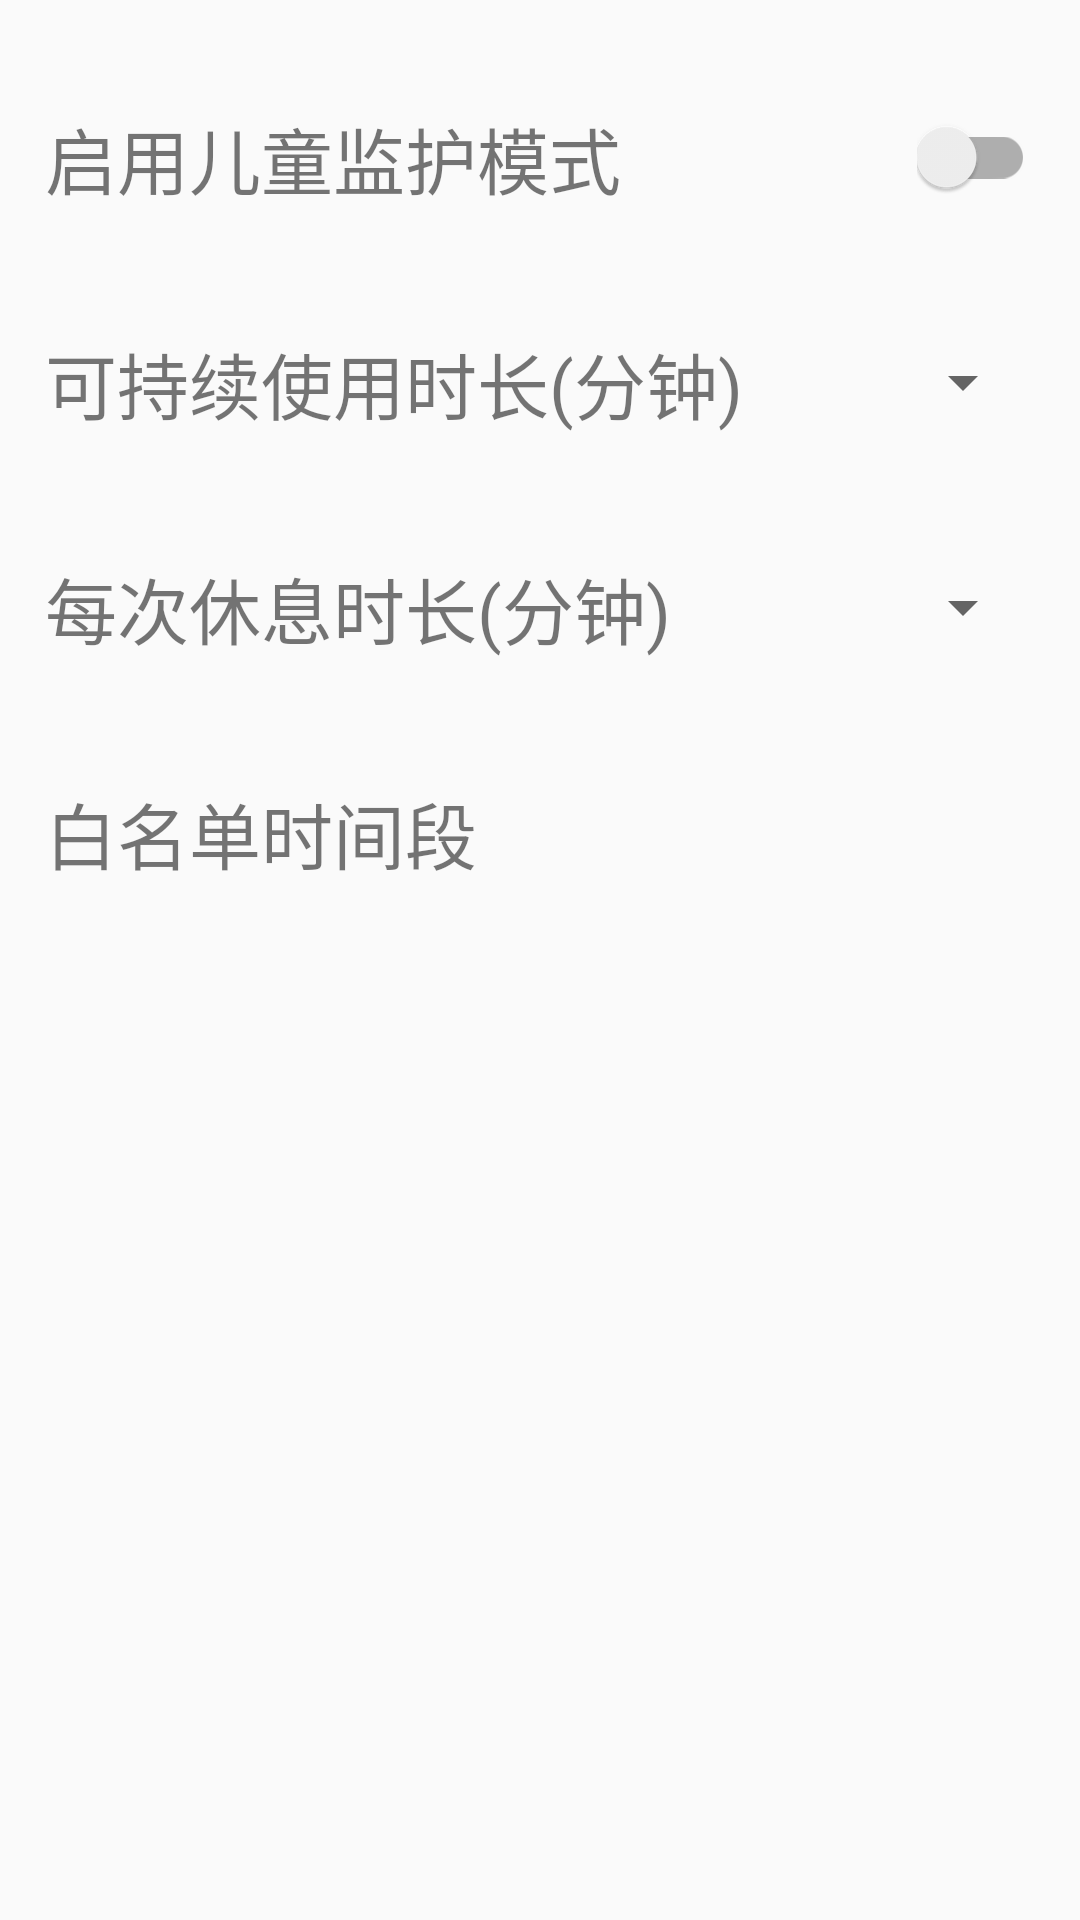

Here is an Android app screen rendered from its layout file. Give the layout XML and the strings, colors and styles it references.
<!-- AndroidManifest.xml: application theme AppTheme -->
<!-- res/layout/activity_main.xml -->
<?xml version="1.0" encoding="utf-8"?>
<LinearLayout xmlns:android="http://schemas.android.com/apk/res/android"
    xmlns:tools="http://schemas.android.com/tools"
    android:layout_width="match_parent"
    android:layout_height="match_parent"
    tools:context=".MainActivity">

    <RelativeLayout
        android:layout_width="match_parent"
        android:layout_height="match_parent"
        android:paddingStart="15dp"
        android:paddingEnd="15dp">

        <TextView
            android:id="@+id/switch_on"
            android:layout_width="match_parent"
            android:layout_height="wrap_content"
            android:text="启用儿童监护模式"
            android:layout_marginTop="30dp"
            android:textSize="24sp"
            android:paddingTop="5dp"
            android:paddingBottom="5dp"/>

        <android.support.v7.widget.SwitchCompat
            android:layout_width="wrap_content"
            android:layout_height="wrap_content"
            android:textSize="24sp"
            android:paddingTop="5dp"
            android:paddingBottom="5dp"
            android:layout_alignTop="@+id/switch_on"
            android:layout_alignBottom="@+id/switch_on"
            android:layout_alignParentEnd="true"
            android:textOn="已启用"
            android:textOff="已关闭"/>

        <TextView
            android:id="@+id/use_time"
            android:layout_width="match_parent"
            android:layout_height="wrap_content"
            android:text="可持续使用时长(分钟)"
            android:layout_below="@+id/switch_on"
            android:layout_marginTop="30dp"
            android:textSize="24sp"
            android:paddingTop="5dp"
            android:paddingBottom="5dp"/>

        <Spinner
            android:id="@+id/time_spinner"
            android:layout_width="wrap_content"
            android:layout_height="match_parent"
            android:layout_alignTop="@+id/use_time"
            android:layout_alignBottom="@+id/use_time"
            android:layout_alignParentEnd="true"
            android:textSize="24sp"
            android:gravity="center"/>

        <TextView
            android:id="@+id/sleep_time"
            android:layout_width="match_parent"
            android:layout_height="wrap_content"
            android:text="每次休息时长(分钟)"
            android:layout_below="@+id/use_time"
            android:layout_marginTop="30dp"
            android:textSize="24sp"
            android:paddingTop="5dp"
            android:paddingBottom="5dp"/>

        <Spinner
            android:id="@+id/sleep_spinner"
            android:layout_width="wrap_content"
            android:layout_height="match_parent"
            android:layout_alignTop="@+id/sleep_time"
            android:layout_alignBottom="@+id/sleep_time"
            android:layout_alignParentEnd="true"
            android:textSize="24sp"
            android:gravity="center"/>

        <TextView
            android:id="@+id/whiteTitle"
            android:layout_width="match_parent"
            android:layout_height="wrap_content"
            android:text="白名单时间段"
            android:layout_below="@+id/sleep_time"
            android:layout_marginTop="30dp"
            android:textSize="24sp"
            android:paddingTop="5dp"
            android:paddingBottom="5dp"/>

        <android.support.v7.widget.RecyclerView
            android:id="@+id/whiteRecyclerView"
            android:layout_below="@+id/whiteTitle"
            android:layout_width="match_parent"
            android:layout_height="match_parent" />


    </RelativeLayout>


</LinearLayout>
<!-- resources referenced by this layout -->
<resources>
  <style name="AppTheme" parent="Theme.AppCompat.Light.DarkActionBar">
          
          <item name="colorPrimary">@color/colorPrimary</item>
          <item name="colorPrimaryDark">@color/colorPrimaryDark</item>
          <item name="colorAccent">@color/colorAccent</item>
      </style>
  <!-- not gathered from this repository: default colours our renderer supplied (Android Studio template values) -->
  <color name="colorPrimary">#FF6200EE</color>
  <color name="colorPrimaryDark">#FF3700B3</color>
  <color name="colorAccent">#FF03DAC5</color>
</resources>
